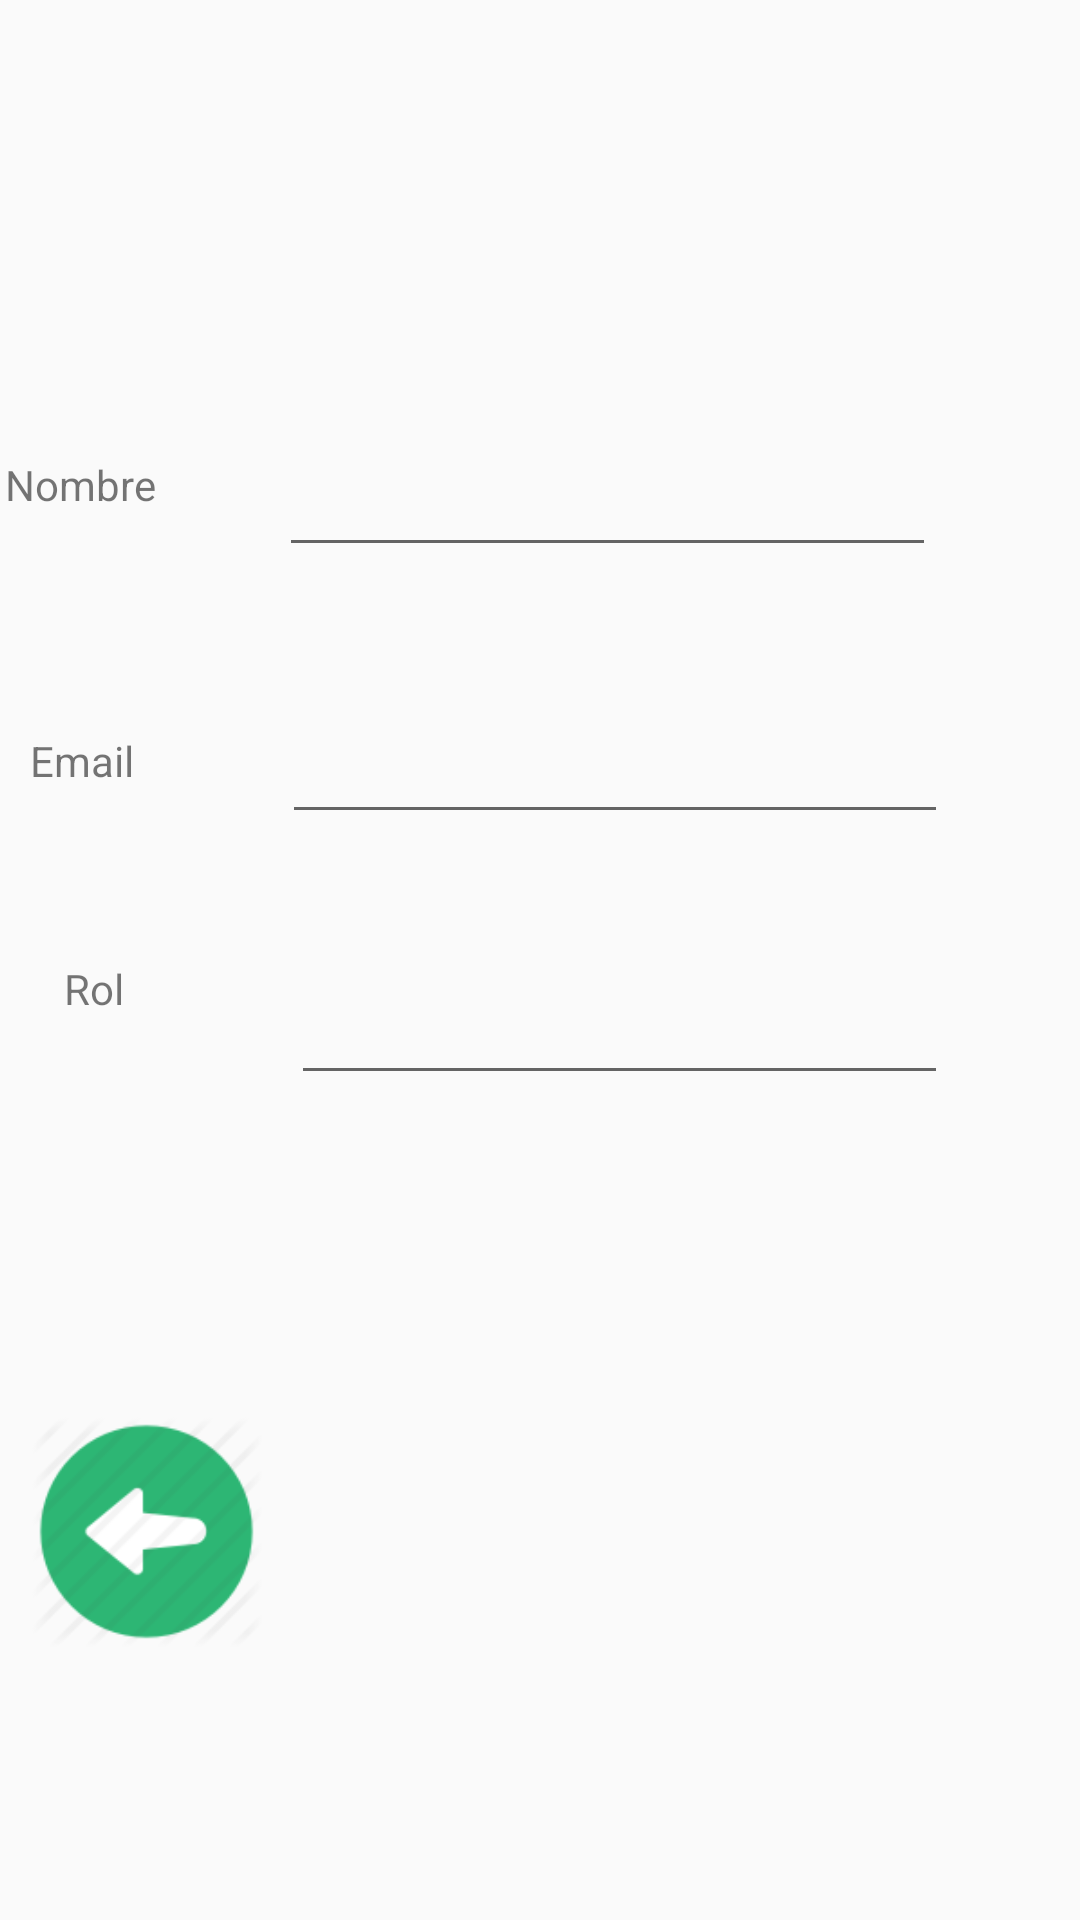

Android layout source for this screen:
<!-- AndroidManifest.xml: application theme AppTheme -->
<!-- res/layout/activity_misdatos.xml -->
<?xml version="1.0" encoding="utf-8"?>
<android.support.constraint.ConstraintLayout xmlns:android="http://schemas.android.com/apk/res/android"
    xmlns:app="http://schemas.android.com/apk/res-auto"
    xmlns:tools="http://schemas.android.com/tools"
    android:layout_width="match_parent"
    android:layout_height="match_parent"
    tools:context=".MisDatos">


    <TextView
        android:id="@+id/textView2"
        android:layout_width="123dp"
        android:layout_height="46dp"
        android:layout_marginTop="152dp"
        android:layout_marginEnd="272dp"
        android:text="Nombre"
        android:textAlignment="center"
        app:layout_constraintEnd_toEndOf="parent"
        app:layout_constraintTop_toTopOf="parent" />

    <TextView
        android:id="@+id/textView4"
        android:layout_width="122dp"
        android:layout_height="48dp"
        android:layout_marginTop="244dp"
        android:layout_marginEnd="272dp"
        android:text="Email"
        android:textAlignment="center"
        app:layout_constraintEnd_toEndOf="parent"
        app:layout_constraintTop_toTopOf="parent" />

    <android.support.constraint.Guideline
        android:id="@+id/guideline3"
        android:layout_width="wrap_content"
        android:layout_height="wrap_content"
        android:orientation="vertical"
        app:layout_constraintGuide_begin="16dp" />

    <android.support.constraint.Guideline
        android:id="@+id/guideline4"
        android:layout_width="wrap_content"
        android:layout_height="wrap_content"
        android:orientation="vertical"
        app:layout_constraintGuide_begin="143dp" />


    <TextView
        android:id="@+id/textView5"
        android:layout_width="122dp"
        android:layout_height="51dp"
        android:layout_marginTop="320dp"
        android:layout_marginEnd="268dp"
        android:text="Rol"
        android:textAlignment="center"
        app:layout_constraintEnd_toEndOf="parent"
        app:layout_constraintTop_toTopOf="parent" />

    <EditText
        android:id="@+id/txtNombre"
        android:layout_width="219dp"
        android:layout_height="45dp"
        android:layout_marginTop="144dp"
        android:layout_marginEnd="48dp"
        android:editable="false"
        app:layout_constraintEnd_toEndOf="parent"
        app:layout_constraintTop_toTopOf="parent" />

    <EditText
        android:id="@+id/txtEmail"
        android:layout_width="222dp"
        android:layout_height="50dp"
        android:layout_marginTop="228dp"
        android:layout_marginEnd="44dp"
        android:editable="false"
        app:layout_constraintEnd_toEndOf="parent"
        app:layout_constraintTop_toTopOf="parent" />

    <EditText
        android:id="@+id/txtRol"
        android:layout_width="219dp"
        android:layout_height="53dp"
        android:layout_marginTop="312dp"
        android:layout_marginEnd="44dp"
        android:editable="false"
        app:layout_constraintEnd_toEndOf="parent"
        app:layout_constraintTop_toTopOf="parent" />

    <ImageView
        android:id="@+id/imgBtnSiguiente"
        android:layout_width="103dp"
        android:layout_height="77dp"
        android:layout_marginTop="472dp"
        android:layout_marginEnd="260dp"
        android:onClick="back"
        app:layout_constraintEnd_toEndOf="parent"
        app:layout_constraintTop_toTopOf="parent"
        app:srcCompat="@drawable/back_feriavirtual" />
</android.support.constraint.ConstraintLayout>
<!-- resources referenced by this layout -->
<resources>
  <!-- drawable back_feriavirtual: png bitmap (drawable-v24, 3753 bytes) -->
  <style name="AppTheme" parent="Theme.AppCompat.Light.DarkActionBar">
          <item name="colorPrimary">@color/com_auth0_lock_submit_normal</item>
          <item name="colorPrimaryDark">@color/com_auth0_lock_submit_pressed</item>
          <item name="colorAccent">@color/colorAccent</item>
      </style>
  <!-- not gathered from this repository: default colours our renderer supplied (Android Studio template values) -->
  <color name="colorAccent">#FF03DAC5</color>
</resources>
